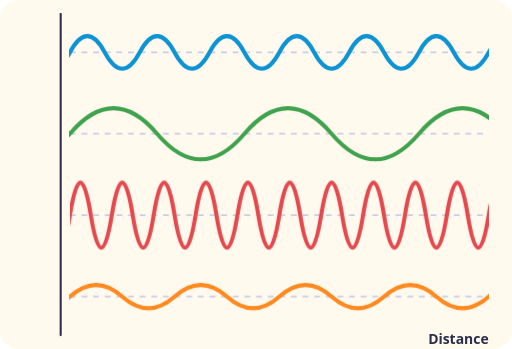
t = 0.00 s
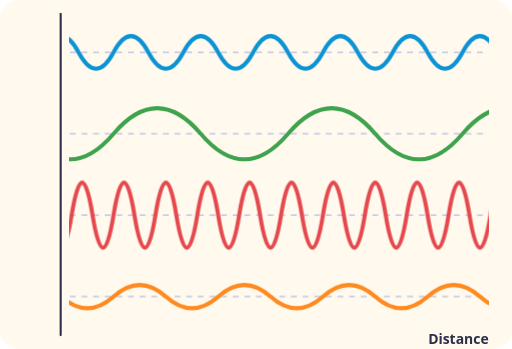
t = 0.63 s
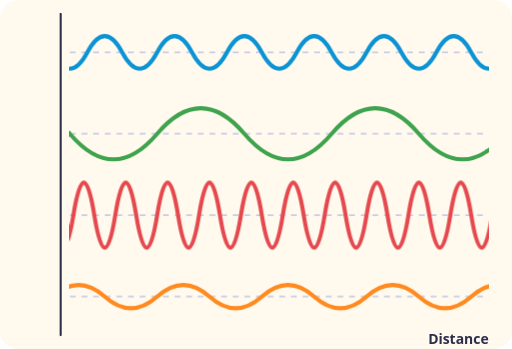
t = 1.25 s
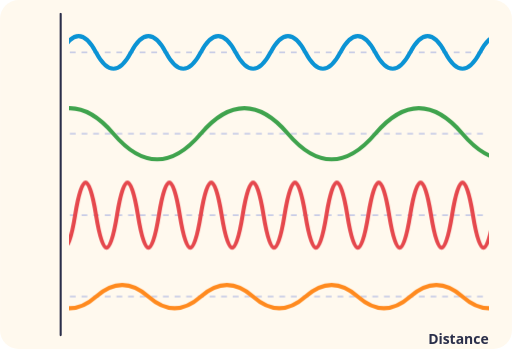
t = 1.88 s

The animated SVG that drew these frames (rendered in a browser with its animation timeline set to each time). Animation: 4 CSS @keyframes rules; one cycle of 2.50 s, repeats indefinitely.

<svg xmlns="http://www.w3.org/2000/svg" viewBox="0 0 440 300" role="img">
<title>Four sound waves travelling in air, drawn to the same scale</title>
<style>.w0{animation:m0 1s linear infinite}@keyframes m0{to{transform:translateX(60px)}}.w1{animation:m1 2.5s linear infinite}@keyframes m1{to{transform:translateX(150px)}}.w2{animation:m2 0.6s linear infinite}@keyframes m2{to{transform:translateX(36px)}}.w3{animation:m3 1.5s linear infinite}@keyframes m3{to{transform:translateX(90px)}}@media (prefers-reduced-motion: reduce){*{animation:none!important}}</style>
<rect width="100%" height="100%" rx="16" fill="#FFF9EE"/>
<defs><clipPath id="c"><rect x="60" y="0" width="360" height="300"/></clipPath></defs><path d="M60 45 H420" stroke="#C9CDE6" stroke-width="1.5" stroke-dasharray="5 5"/>
<g clip-path="url(#c)"><path class="w0" d="M0 45 q15 -28 30 0 t30 0 t30 0 t30 0 t30 0 t30 0 t30 0 t30 0 t30 0 t30 0 t30 0 t30 0 t30 0 t30 0 t30 0 t30 0" fill="none" stroke="#0B93D4" stroke-width="3.5" stroke-linecap="round"/></g><path d="M60 115 H420" stroke="#C9CDE6" stroke-width="1.5" stroke-dasharray="5 5"/>
<g clip-path="url(#c)"><path class="w1" d="M-90 115 q37.5 -44 75 0 t75 0 t75 0 t75 0 t75 0 t75 0 t75 0 t75 0 t75 0" fill="none" stroke="#3FA34D" stroke-width="3.5" stroke-linecap="round"/></g><path d="M60 185 H420" stroke="#C9CDE6" stroke-width="1.5" stroke-dasharray="5 5"/>
<g clip-path="url(#c)"><path class="w2" d="M24 185 q9 -56 18 0 t18 0 t18 0 t18 0 t18 0 t18 0 t18 0 t18 0 t18 0 t18 0 t18 0 t18 0 t18 0 t18 0 t18 0 t18 0 t18 0 t18 0 t18 0 t18 0 t18 0 t18 0 t18 0 t18 0" fill="none" stroke="#E5484D" stroke-width="3.5" stroke-linecap="round"/></g><path d="M60 255 H420" stroke="#C9CDE6" stroke-width="1.5" stroke-dasharray="5 5"/>
<g clip-path="url(#c)"><path class="w3" d="M-30 255 q22.5 -20 45 0 t45 0 t45 0 t45 0 t45 0 t45 0 t45 0 t45 0 t45 0 t45 0 t45 0 t45 0" fill="none" stroke="#FF8A1F" stroke-width="3.5" stroke-linecap="round"/></g><path d="M52 12 V288" stroke="#2B2F4A" stroke-width="2" stroke-linecap="round"/><text x="420" y="296" text-anchor="end" font-family="system-ui, sans-serif" font-weight="600" fill="#2B2F4A" font-size="12">Distance</text>
</svg>
